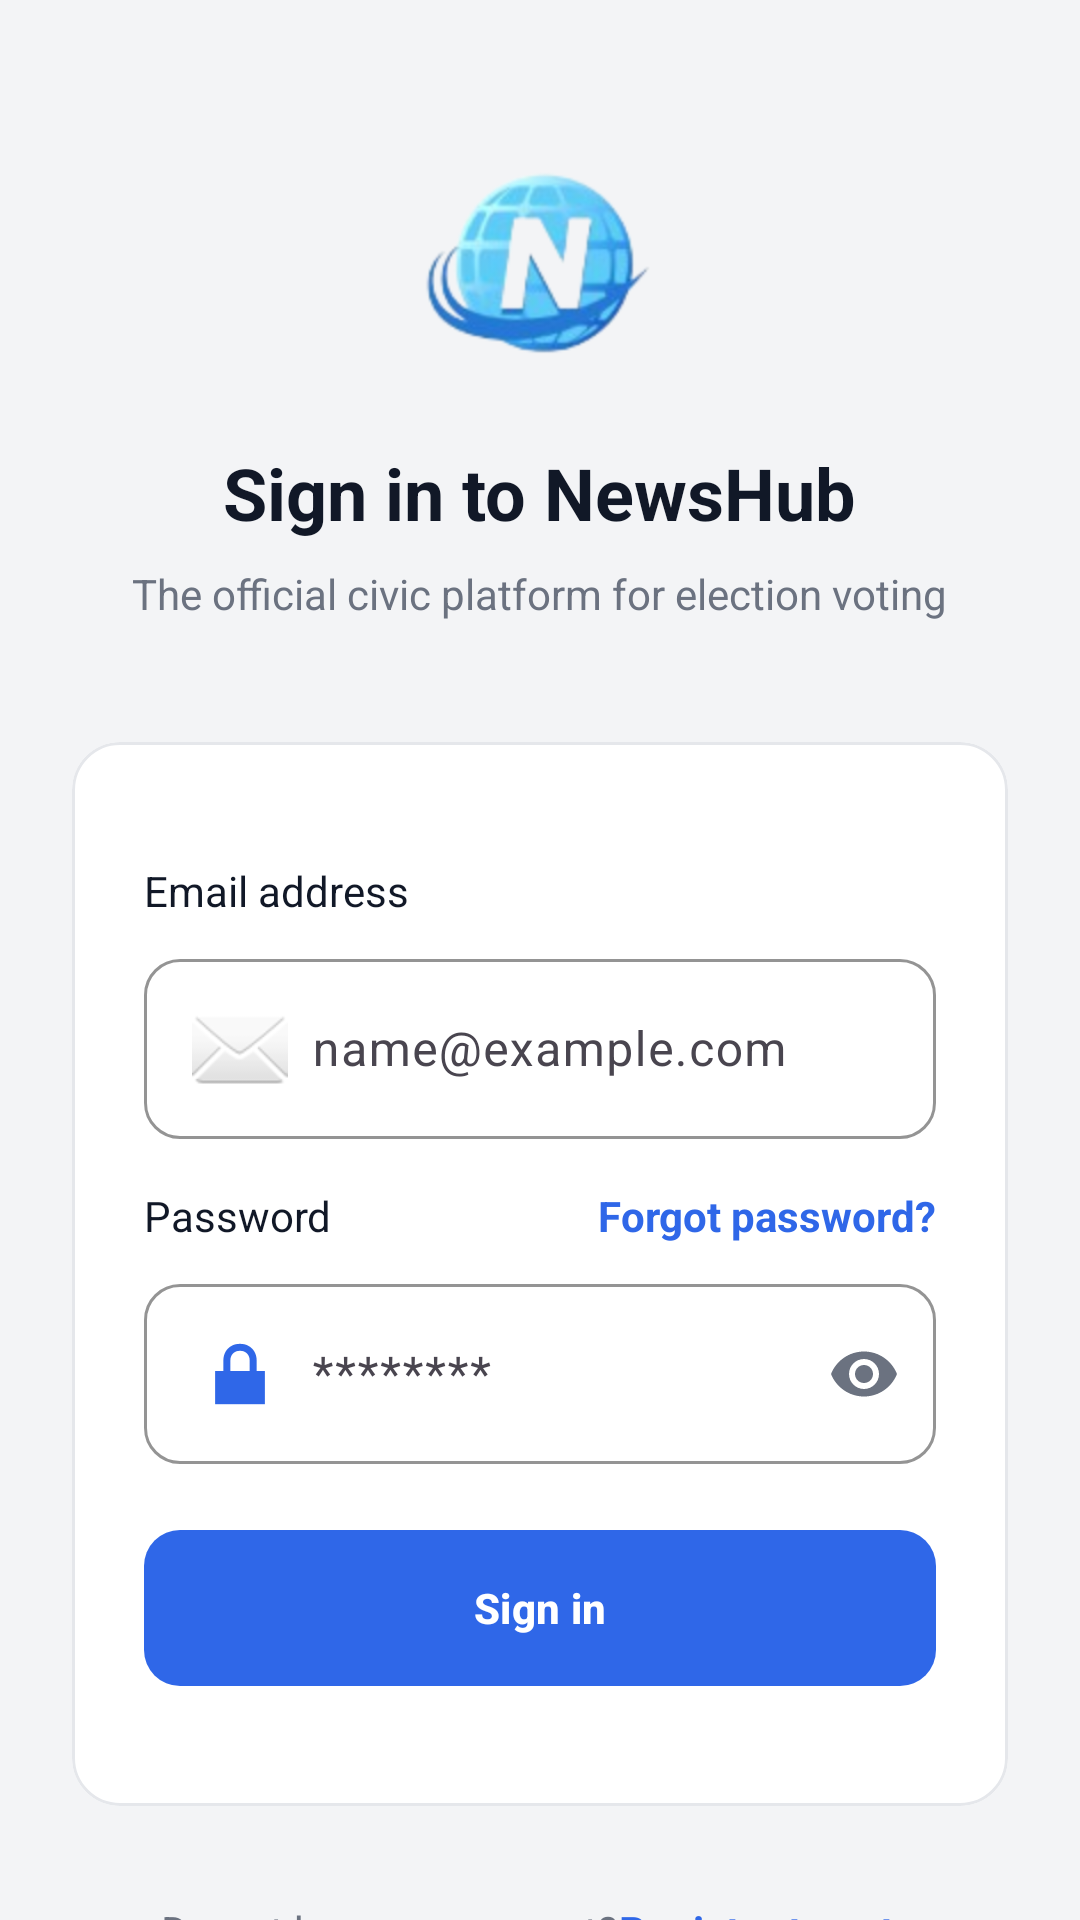

Layout XML and referenced resources for this Android screen:
<!-- AndroidManifest.xml: application theme Theme.NewsHub -->
<!-- res/layout/fragment_login.xml -->
<?xml version="1.0" encoding="utf-8"?>
<androidx.core.widget.NestedScrollView xmlns:android="http://schemas.android.com/apk/res/android"
    xmlns:app="http://schemas.android.com/apk/res-auto"
    xmlns:tools="http://schemas.android.com/tools"
    android:layout_width="match_parent"
    android:layout_height="match_parent"
    android:background="@color/auth_background"
    android:fillViewport="true"
    tools:context=".feature.auth.login.LoginFragment">

    <LinearLayout
        android:layout_width="match_parent"
        android:layout_height="wrap_content"
        android:gravity="center_horizontal"
        android:orientation="vertical"
        android:paddingStart="24dp"
        android:paddingTop="48dp"
        android:paddingEnd="24dp"
        android:paddingBottom="48dp">

        <ImageView
            android:id="@+id/image_logo"
            android:layout_width="80dp"
            android:layout_height="80dp"
            android:contentDescription="@string/home_brand"
            android:scaleType="fitCenter"
            android:src="@drawable/ic_newshub_logo" />

        <TextView
            android:id="@+id/text_login_title"
            android:layout_width="wrap_content"
            android:layout_height="wrap_content"
            android:layout_marginTop="20dp"
            android:text="@string/login_title"
            android:textColor="@color/auth_text_primary"
            android:textSize="24sp"
            android:textStyle="bold" />

        <TextView
            android:id="@+id/text_login_subtitle"
            android:layout_width="wrap_content"
            android:layout_height="wrap_content"
            android:layout_marginTop="8dp"
            android:gravity="center"
            android:text="@string/login_subtitle"
            android:textColor="@color/auth_text_secondary"
            android:textSize="14sp" />

        <com.google.android.material.card.MaterialCardView
            android:id="@+id/card_login"
            android:layout_width="match_parent"
            android:layout_height="wrap_content"
            android:layout_marginTop="40dp"
            app:cardBackgroundColor="@color/auth_card_background"
            app:cardCornerRadius="16dp"
            app:strokeColor="@color/auth_card_stroke"
            app:strokeWidth="1dp">

            <LinearLayout
                android:layout_width="match_parent"
                android:layout_height="wrap_content"
                android:orientation="vertical"
                android:paddingStart="24dp"
                android:paddingTop="40dp"
                android:paddingEnd="24dp"
                android:paddingBottom="40dp">

                <TextView
                    android:layout_width="wrap_content"
                    android:layout_height="wrap_content"
                    android:text="@string/label_email"
                    android:textColor="@color/auth_text_primary"
                    android:textSize="14sp" />

                <com.google.android.material.textfield.TextInputLayout
                    android:id="@+id/input_layout_email"
                    style="@style/Widget.Material3.TextInputLayout.OutlinedBox"
                    android:layout_width="match_parent"
                    android:layout_height="wrap_content"
                    android:layout_marginTop="8dp"
                    app:boxBackgroundColor="@android:color/white"
                    app:boxCornerRadiusBottomEnd="12dp"
                    app:boxCornerRadiusBottomStart="12dp"
                    app:boxCornerRadiusTopEnd="12dp"
                    app:boxCornerRadiusTopStart="12dp"
                    app:boxStrokeColor="@color/auth_input_stroke"
                    app:boxStrokeWidth="1dp"
                    app:boxStrokeWidthFocused="2dp">

                    <com.google.android.material.textfield.TextInputEditText
                        android:id="@+id/edit_email"
                        android:layout_width="match_parent"
                        android:layout_height="wrap_content"
                        android:drawableStart="@android:drawable/ic_dialog_email"
                        android:drawablePadding="8dp"
                        android:hint="@string/hint_email"
                        android:inputType="textEmailAddress"
                        android:maxLines="1"
                        android:paddingTop="14dp"
                        android:paddingBottom="14dp"
                        android:textColor="@color/auth_text_primary"
                        android:textColorHint="@color/auth_text_secondary" />
                </com.google.android.material.textfield.TextInputLayout>

                <LinearLayout
                    android:layout_width="match_parent"
                    android:layout_height="wrap_content"
                    android:layout_marginTop="16dp"
                    android:gravity="center_vertical"
                    android:orientation="horizontal">

                    <TextView
                        android:layout_width="0dp"
                        android:layout_height="wrap_content"
                        android:layout_weight="1"
                        android:text="@string/label_password"
                        android:textColor="@color/auth_text_primary"
                        android:textSize="14sp" />

                    <TextView
                        android:id="@+id/text_forgot"
                        android:layout_width="wrap_content"
                        android:layout_height="wrap_content"
                        android:text="@string/forgot_password"
                        android:textColor="@color/auth_primary"
                        android:textSize="14sp"
                        android:textStyle="bold" />
                </LinearLayout>

                <com.google.android.material.textfield.TextInputLayout
                    android:id="@+id/input_layout_password"
                    style="@style/Widget.Material3.TextInputLayout.OutlinedBox"
                    android:layout_width="match_parent"
                    android:layout_height="wrap_content"
                    android:layout_marginTop="8dp"
                    app:boxBackgroundColor="@android:color/white"
                    app:boxCornerRadiusBottomEnd="12dp"
                    app:boxCornerRadiusBottomStart="12dp"
                    app:boxCornerRadiusTopEnd="12dp"
                    app:boxCornerRadiusTopStart="12dp"
                    app:boxStrokeColor="@color/auth_input_stroke"
                    app:boxStrokeWidth="1dp"
                    app:boxStrokeWidthFocused="2dp"
                    app:endIconMode="password_toggle"
                    app:endIconTint="@color/auth_text_secondary">

                    <com.google.android.material.textfield.TextInputEditText
                        android:id="@+id/edit_password"
                        android:layout_width="match_parent"
                        android:layout_height="wrap_content"
                        android:drawableStart="@android:drawable/ic_lock_lock"
                        android:drawablePadding="8dp"
                        android:hint="@string/hint_password"
                        android:inputType="textPassword"
                        android:maxLines="1"
                        android:paddingTop="14dp"
                        android:paddingBottom="14dp"
                        android:textColor="@color/auth_text_primary"
                        android:textColorHint="@color/auth_text_secondary" />
                </com.google.android.material.textfield.TextInputLayout>

                <com.google.android.material.button.MaterialButton
                    android:id="@+id/button_sign_in"
                    android:layout_width="match_parent"
                    android:layout_height="wrap_content"
                    android:layout_marginTop="22dp"
                    android:insetTop="0dp"
                    android:insetBottom="0dp"
                    android:minHeight="52dp"
                    android:text="@string/sign_in"
                    android:textAllCaps="false"
                    android:textColor="@android:color/white"
                    android:textSize="14sp"
                    android:textStyle="bold"
                    app:backgroundTint="@color/auth_primary"
                    app:cornerRadius="12dp" />

                <ProgressBar
                    android:id="@+id/progress_login"
                    style="?android:attr/progressBarStyleSmall"
                    android:layout_width="wrap_content"
                    android:layout_height="wrap_content"
                    android:layout_gravity="center"
                    android:layout_marginTop="12dp"
                    android:visibility="gone" />
            </LinearLayout>
        </com.google.android.material.card.MaterialCardView>

        <LinearLayout
            android:layout_width="wrap_content"
            android:layout_height="wrap_content"
            android:layout_marginTop="32dp"
            android:gravity="center"
            android:orientation="horizontal">

            <TextView
                android:layout_width="wrap_content"
                android:layout_height="wrap_content"
                android:text="@string/register_prompt_prefix"
                android:textColor="@color/auth_text_secondary"
                android:textSize="14sp" />

            <TextView
                android:id="@+id/text_go_register"
                android:layout_width="wrap_content"
                android:layout_height="wrap_content"
                android:text="@string/register_prompt_link"
                android:textColor="@color/auth_primary"
                android:textSize="14sp"
                android:textStyle="bold" />
        </LinearLayout>
    </LinearLayout>
</androidx.core.widget.NestedScrollView>
<!-- resources referenced by this layout -->
<resources>
  <color name="auth_background">#F3F4F6</color>
  <color name="auth_card_background">#FFFFFFFF</color>
  <color name="auth_card_stroke">#E5E7EB</color>
  <color name="auth_input_stroke">#D1D5DB</color>
  <color name="auth_primary">#2F67E8</color>
  <color name="auth_text_primary">#111827</color>
  <color name="auth_text_secondary">#6B7280</color>
  <!-- drawable ic_newshub_logo: png bitmap (drawable, 49788 bytes) -->
  <string name="forgot_password">Forgot password?</string>
  <string name="hint_email">name@example.com</string>
  <string name="hint_password">********</string>
  <string name="home_brand">NewsHub</string>
  <string name="label_email">Email address</string>
  <string name="label_password">Password</string>
  <string name="login_subtitle">The official civic platform for election voting</string>
  <string name="login_title">Sign in to NewsHub</string>
  <string name="register_prompt_link">Register to vote</string>
  <string name="register_prompt_prefix">Do not have an account? </string>
  <string name="sign_in">Sign in</string>
  <style name="Theme.NewsHub" parent="Base.Theme.NewsHub" />
  <style name="Base.Theme.NewsHub" parent="Theme.Material3.DayNight.NoActionBar">
          <item name="colorPrimary">@color/auth_primary</item>
          <item name="colorOnPrimary">@android:color/white</item>
          <item name="android:statusBarColor">@color/auth_background</item>
          <item name="android:navigationBarColor">@color/auth_background</item>
      </style>
</resources>
